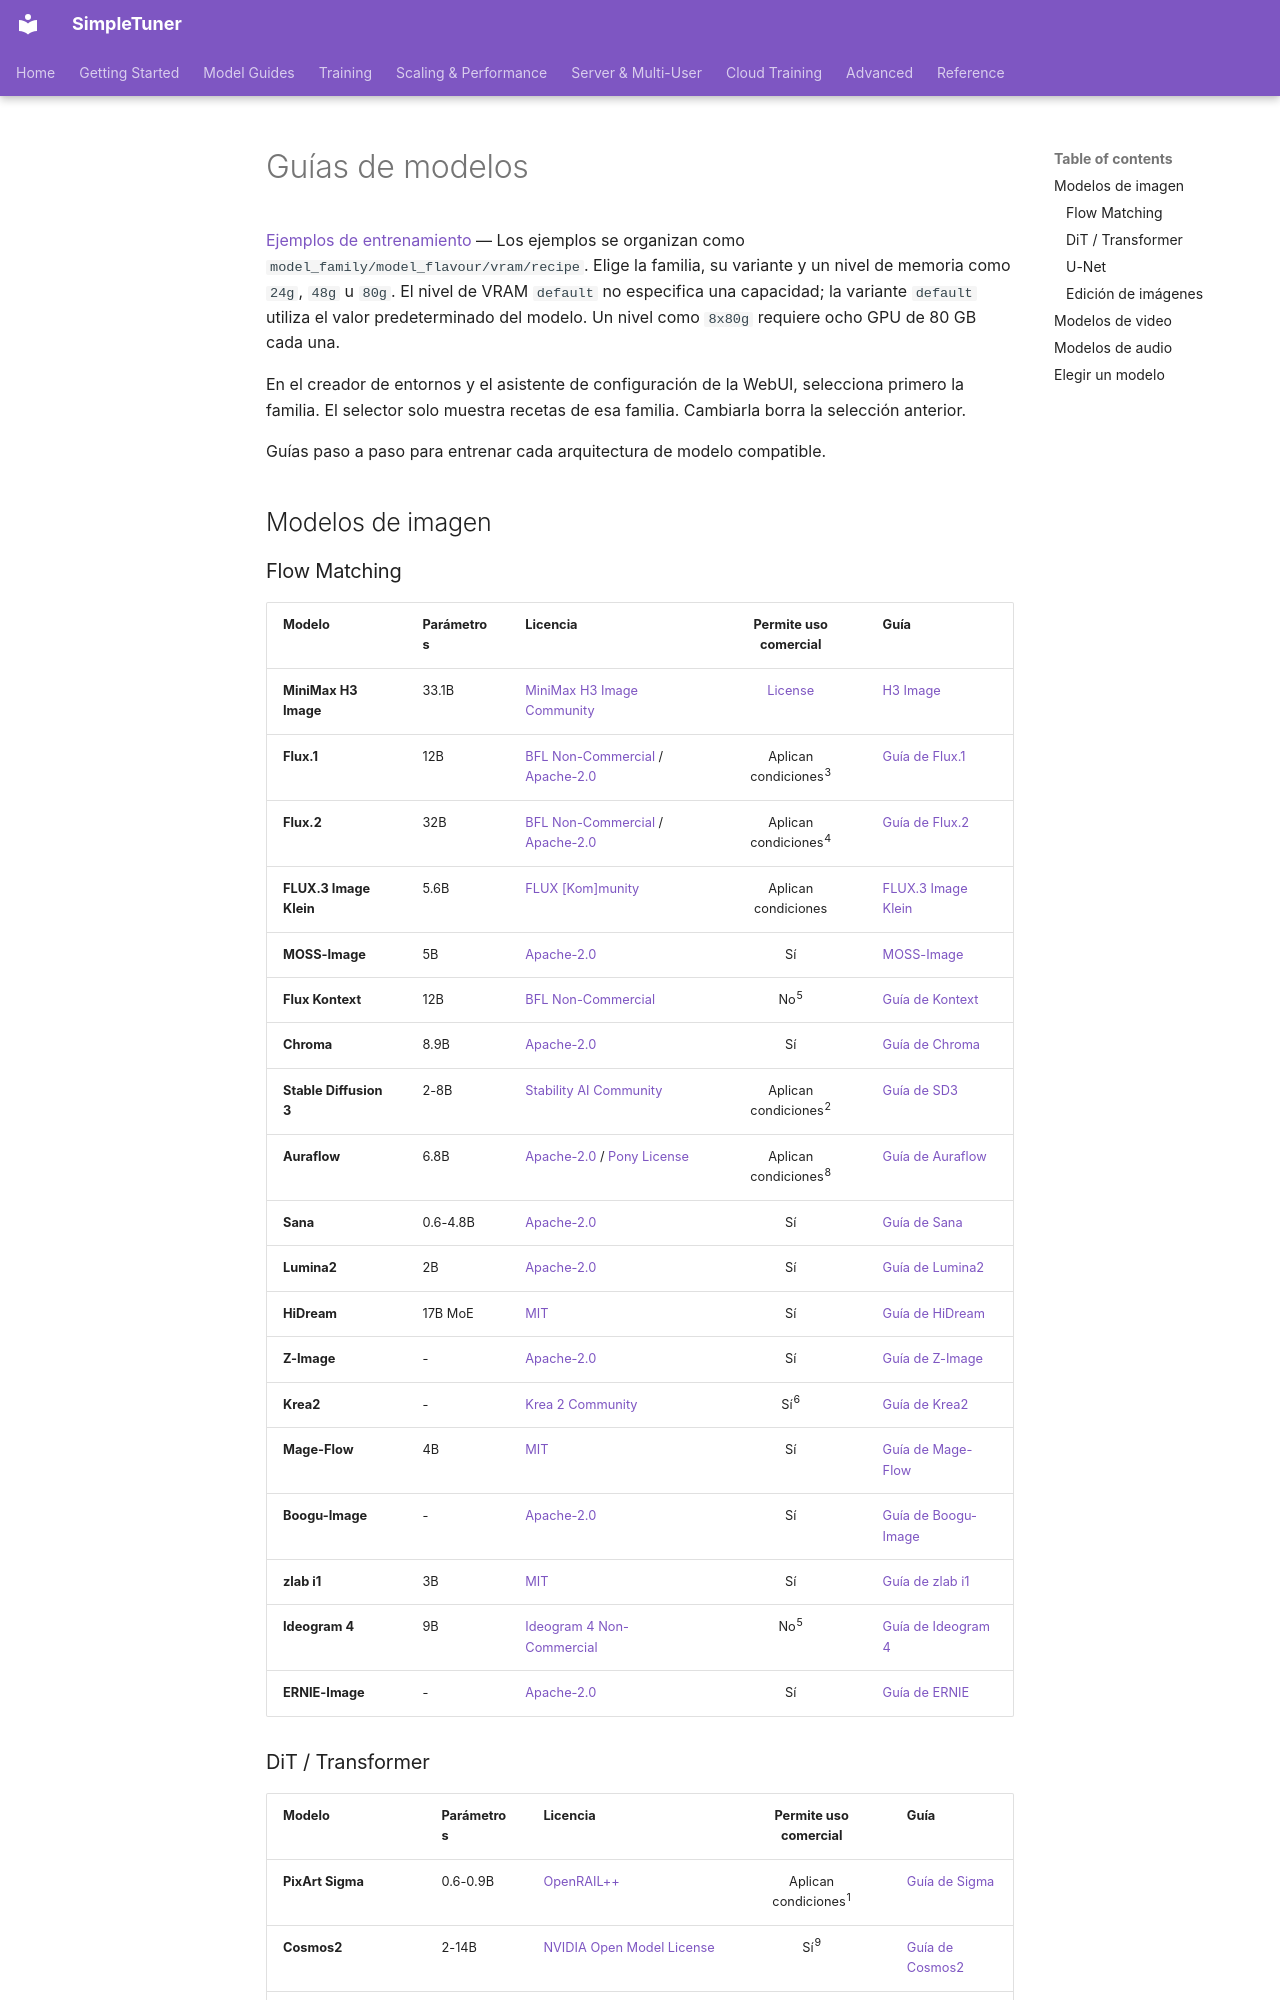

repository: bghira/SimpleTuner · page: quickstart/index.es/index.html · generator: mkdocs

# Guías de modelos

[Ejemplos de entrenamiento](https://github.com/bghira/SimpleTuner/tree/main/simpletuner/examples/README.es.md) — Los ejemplos se organizan como `model_family/model_flavour/vram/recipe`. Elige la familia, su variante y un nivel de memoria como `24g`, `48g` u `80g`. El nivel de VRAM `default` no especifica una capacidad; la variante `default` utiliza el valor predeterminado del modelo. Un nivel como `8x80g` requiere ocho GPU de 80 GB cada una.

En el creador de entornos y el asistente de configuración de la WebUI, selecciona primero la familia. El selector solo muestra recetas de esa familia. Cambiarla borra la selección anterior.


Guías paso a paso para entrenar cada arquitectura de modelo compatible.

## Modelos de imagen

### Flow Matching

| Modelo | Parámetros | Licencia | Permite uso comercial | Guía |
| ------- | ------------ | --- | :---: | ------- |
| **MiniMax H3 Image** | 33.1B | [MiniMax H3 Image Community](https://huggingface.co/MiniMaxAI/MiniMax-H3-Image/blob/main/LICENSE) | [License](https://huggingface.co/MiniMaxAI/MiniMax-H3-Image/blob/main/LICENSE) | [H3 Image](MINIMAX_H3.md) |
| **Flux.1** | 12B | [BFL Non-Commercial](https://bfl.ai/legal/non-commercial-license-terms) / [Apache-2.0](https://www.apache.org/licenses/LICENSE-2.0) | Aplican condiciones<sup>3</sup> | [Guía de Flux.1](FLUX.md) |
| **Flux.2** | 32B | [BFL Non-Commercial](https://bfl.ai/legal/non-commercial-license-terms) / [Apache-2.0](https://www.apache.org/licenses/LICENSE-2.0) | Aplican condiciones<sup>4</sup> | [Guía de Flux.2](FLUX2.md) |
| **FLUX.3 Image Klein** | 5.6B | [FLUX [Kom]munity](https://huggingface.co/black-forest-labs/flux-3-image-klein-base/blob/main/LICENSE) | Aplican condiciones | [FLUX.3 Image Klein](FLUX3_IMAGE.es.md) |
| **MOSS-Image** | 5B | [Apache-2.0](https://huggingface.co/OpenMOSS-Team/MOSS-Image-Base/blob/main/LICENSE) | Sí | [MOSS-Image](MOSS_IMAGE.es.md) |
| **Flux Kontext** | 12B | [BFL Non-Commercial](https://bfl.ai/legal/non-commercial-license-terms) | No<sup>5</sup> | [Guía de Kontext](FLUX_KONTEXT.md) |
| **Chroma** | 8.9B | [Apache-2.0](https://www.apache.org/licenses/LICENSE-2.0) | Sí | [Guía de Chroma](CHROMA.md) |
| **Stable Diffusion 3** | 2-8B | [Stability AI Community](https://stability.ai/license) | Aplican condiciones<sup>2</sup> | [Guía de SD3](SD3.md) |
| **Auraflow** | 6.8B | [Apache-2.0](https://www.apache.org/licenses/LICENSE-2.0) / [Pony License](https://huggingface.co/purplesmartai/pony-v7-base/blob/main/LICENSE) | Aplican condiciones<sup>8</sup> | [Guía de Auraflow](AURAFLOW.md) |
| **Sana** | 0.6-4.8B | [Apache-2.0](https://www.apache.org/licenses/LICENSE-2.0) | Sí | [Guía de Sana](SANA.md) |
| **Lumina2** | 2B | [Apache-2.0](https://www.apache.org/licenses/LICENSE-2.0) | Sí | [Guía de Lumina2](LUMINA2.md) |
| **HiDream** | 17B MoE | [MIT](https://opensource.org/license/mit) | Sí | [Guía de HiDream](HIDREAM.md) |
| **Z-Image** | - | [Apache-2.0](https://www.apache.org/licenses/LICENSE-2.0) | Sí | [Guía de Z-Image](ZIMAGE.md) |
| **Krea2** | - | [Krea 2 Community](https://www.krea.ai/krea-2-licensing) | Sí<sup>6</sup> | [Guía de Krea2](KREA2.es.md) |
| **Mage-Flow** | 4B | [MIT](https://opensource.org/license/mit) | Sí | [Guía de Mage-Flow](MAGEFLOW.es.md) |
| **Boogu-Image** | - | [Apache-2.0](https://www.apache.org/licenses/LICENSE-2.0) | Sí | [Guía de Boogu-Image](BOOGU_IMAGE.es.md) |
| **zlab i1** | 3B | [MIT](https://opensource.org/license/mit) | Sí | [Guía de zlab i1](ZLAB_i1.es.md) |
| **Ideogram 4** | 9B | [Ideogram 4 Non-Commercial](https://huggingface.co/ideogram-ai/ideogram-4-nf4/blob/main/LICENSE.md) | No<sup>5</sup> | [Guía de Ideogram 4](IDEOGRAM4.es.md) |
| **ERNIE-Image** | - | [Apache-2.0](https://www.apache.org/licenses/LICENSE-2.0) | Sí | [Guía de ERNIE](ERNIE.md) |
